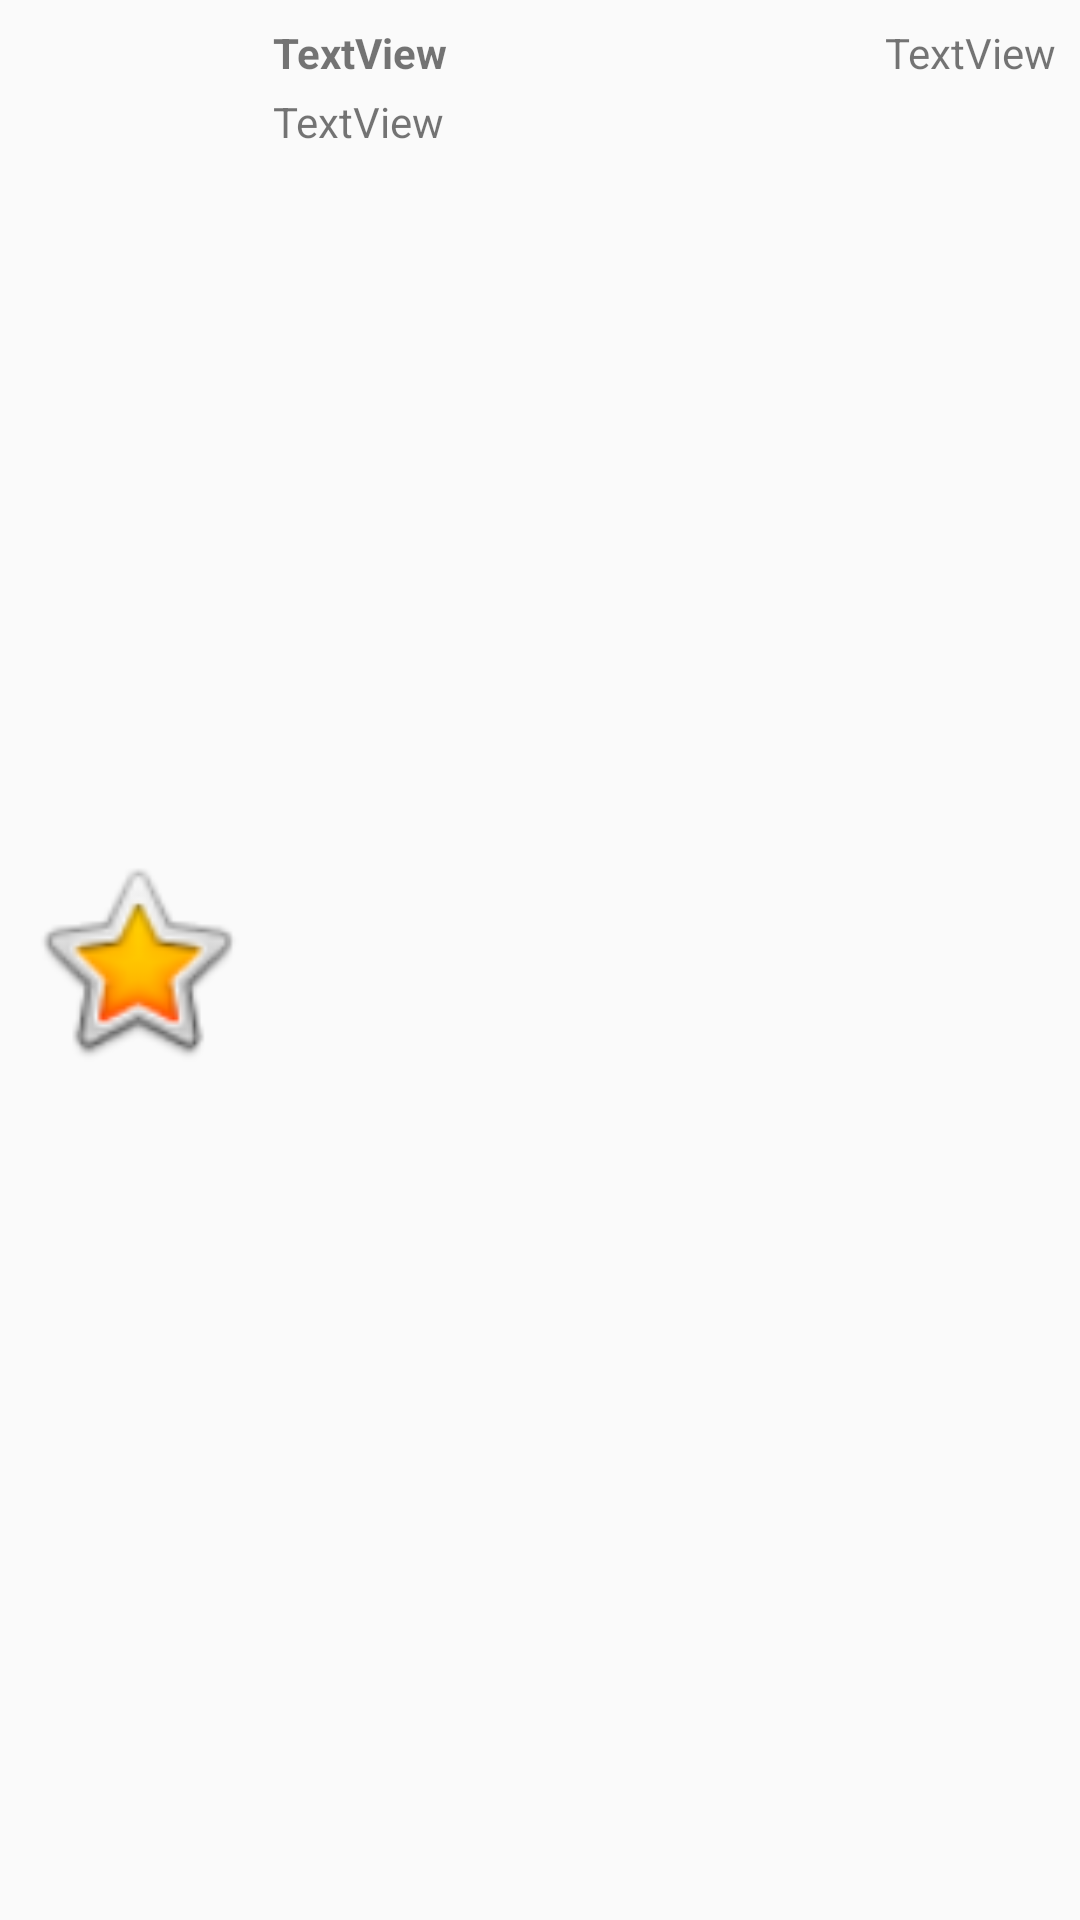

Produce the Android XML layout that renders to this screen, including the resource entries it uses.
<!-- AndroidManifest.xml: application theme AppTheme -->
<!-- res/layout/rv_item.xml -->
<?xml version="1.0" encoding="utf-8"?>
<android.support.constraint.ConstraintLayout xmlns:android="http://schemas.android.com/apk/res/android"
                                             xmlns:app="http://schemas.android.com/apk/res-auto"
                                             xmlns:tools="http://schemas.android.com/tools"
                                             android:layout_width="match_parent"
                                             android:layout_height="wrap_content">

    <ImageView
            android:layout_width="75dp"
            android:layout_height="75dp" app:srcCompat="@android:drawable/btn_star_big_on"
            android:scaleType="centerCrop"
            android:id="@+id/imageViewArticle"
            app:layout_constraintStart_toStartOf="parent" app:layout_constraintTop_toTopOf="parent"
            android:layout_margin="8dp"
            android:layout_marginBottom="8dp" app:layout_constraintBottom_toBottomOf="parent"/>
    <TextView
            android:text="TextView"
            android:layout_width="wrap_content"
            android:layout_height="wrap_content"
            android:id="@+id/tv_section"
            android:textStyle="bold" android:layout_marginTop="8dp"
            app:layout_constraintTop_toTopOf="parent"
            app:layout_constraintLeft_toRightOf="@+id/imageViewArticle"
            android:layout_marginLeft="8dp"/>
    <TextView
            android:text="TextView"
            android:layout_width="wrap_content"
            android:layout_height="wrap_content"
            android:id="@+id/tv_date" app:layout_constraintEnd_toEndOf="parent" android:layout_marginEnd="8dp"
            android:layout_marginTop="8dp" app:layout_constraintTop_toTopOf="parent"/>
    <TextView
            android:text="TextView"
            android:layout_width="0dp"
            android:layout_height="0dp"
            android:id="@+id/tv_abstract"
            android:maxLines="3"
            android:layout_marginTop="4dp"
            android:gravity="start"
            app:layout_constraintBottom_toBottomOf="parent"
            app:layout_constraintEnd_toEndOf="parent"
            app:layout_constraintTop_toBottomOf="@+id/tv_section"
            app:layout_constraintStart_toEndOf="@+id/imageViewArticle"
            android:layout_marginStart="8dp"
            android:layout_marginEnd="8dp" android:layout_marginBottom="8dp"/>
</android.support.constraint.ConstraintLayout>
<!-- resources referenced by this layout -->
<resources>
  <style name="AppTheme" parent="Theme.AppCompat.Light.DarkActionBar">
          
          <item name="colorPrimary">@color/colorPrimary</item>
          <item name="colorPrimaryDark">@color/colorPrimaryDark</item>
          <item name="colorAccent">@color/colorAccent</item>
      </style>
  <color name="colorPrimary">#00BBD3</color>
  <color name="colorPrimaryDark">#3C3F41</color>
  <color name="colorAccent">#D81B60</color>
</resources>
